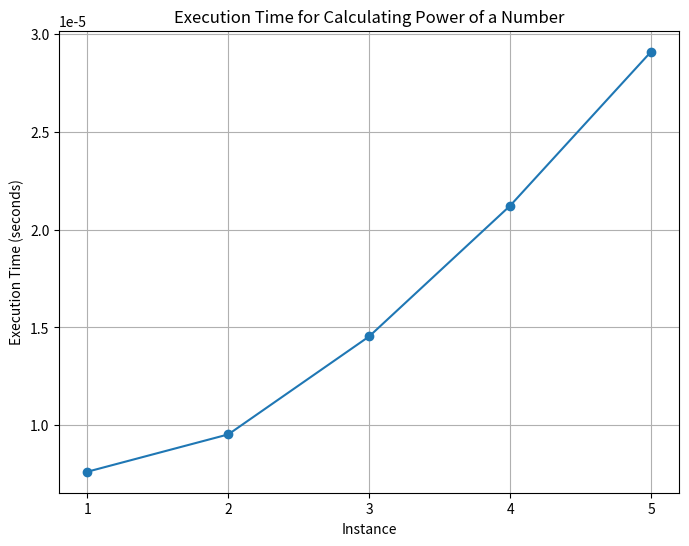

Write Python code to recreate this figure.
import time
import matplotlib.pyplot as plt

def calculate_power(x, n):
    result = 1
    for _ in range(n):
        result *= x
    return result 

# Define inputs for 5 instances
inputs = [(2, 100), (3, 200), (4, 300), (5, 400), (6, 500)]

execution_times = []

# Calculate execution time for each input instance
for x, n in inputs:
    start_time = time.time()
    calculate_power(x, n)
    end_time = time.time()
    execution_times.append(end_time - start_time)

# Plotting the results
plt.figure(figsize=(8, 6))
plt.plot(range(1, 6), execution_times, marker='o', linestyle='-')
plt.title('Execution Time for Calculating Power of a Number')
plt.xlabel('Instance')
plt.ylabel('Execution Time (seconds)')
plt.xticks(range(1, 6))
plt.grid(True)
plt.show()
